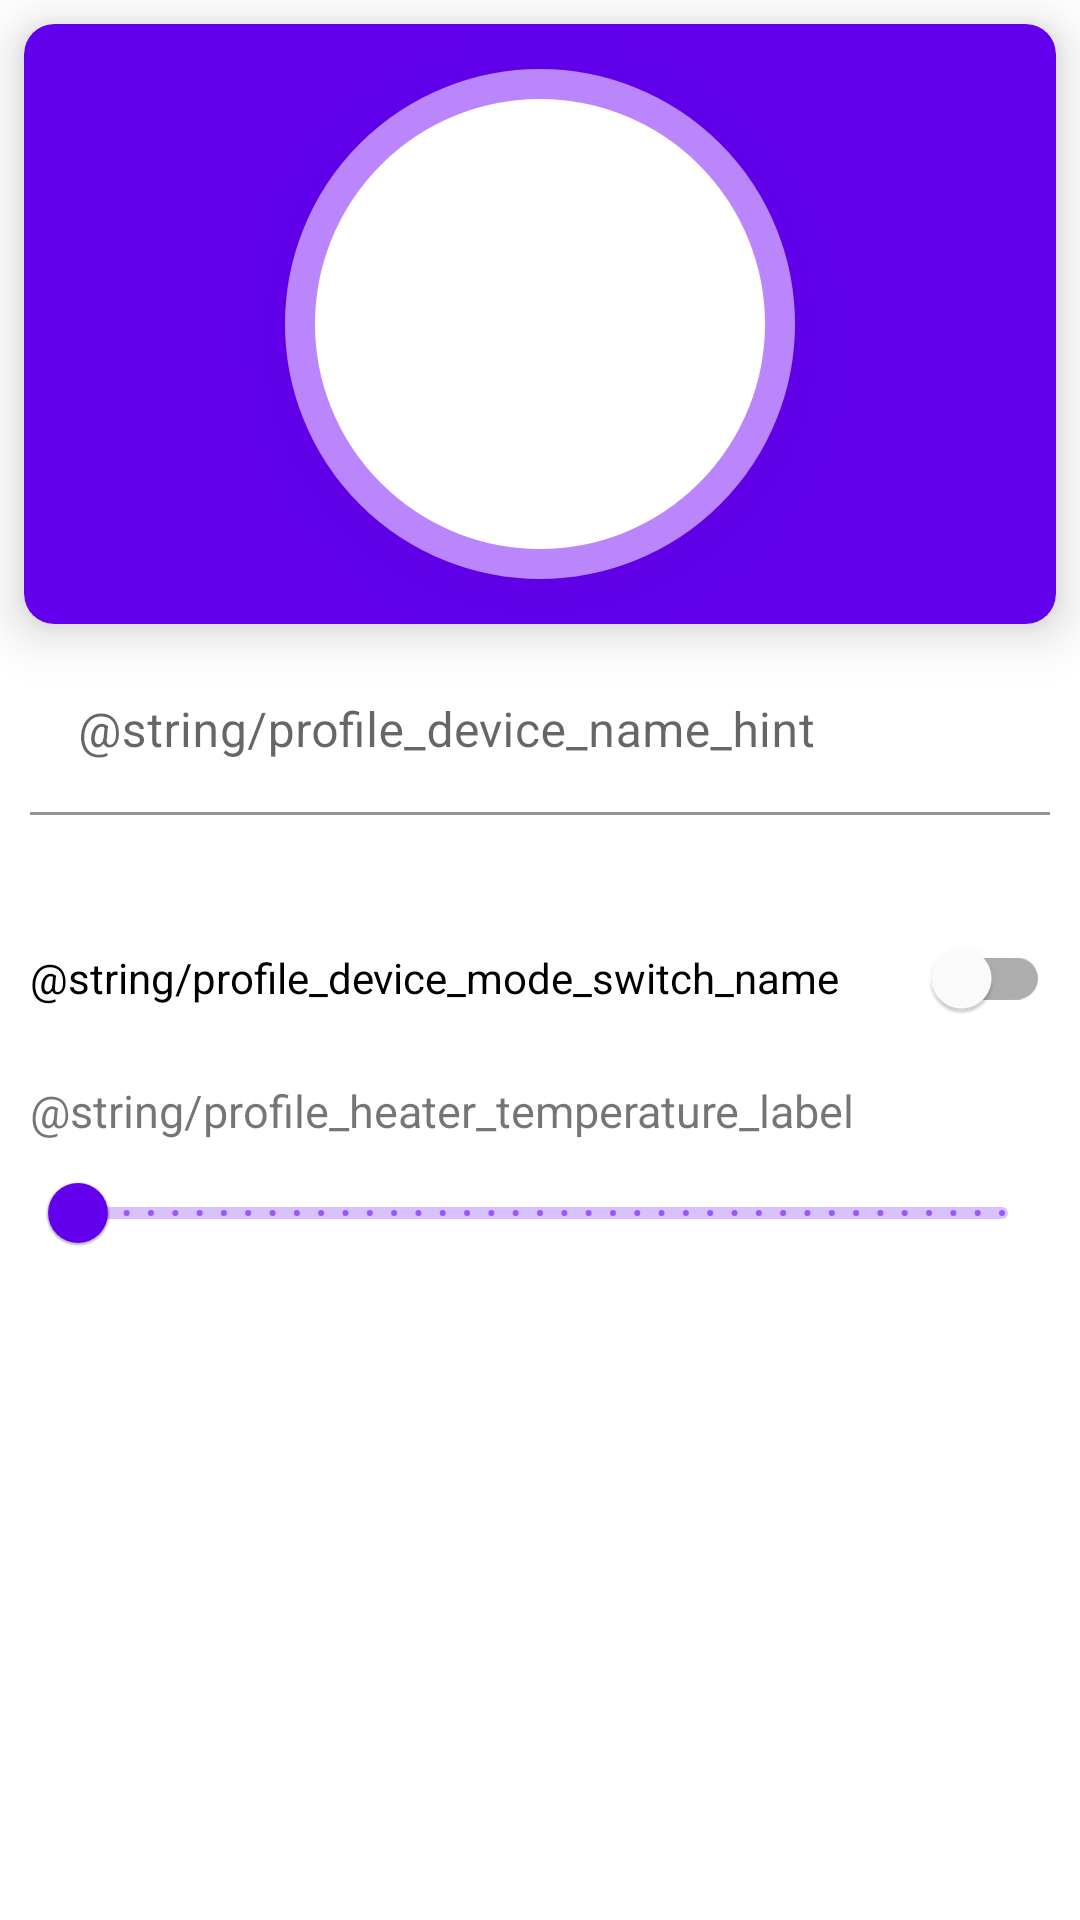

Android layout source for this screen:
<!-- AndroidManifest.xml: application theme Theme.Modulotech -->
<!-- res/layout/fragment_detail_heater.xml -->
<?xml version="1.0" encoding="utf-8"?>
<androidx.constraintlayout.widget.ConstraintLayout xmlns:android="http://schemas.android.com/apk/res/android"
    xmlns:app="http://schemas.android.com/apk/res-auto"
    android:layout_width="match_parent"
    android:layout_height="match_parent">

    <include
        layout="@layout/profile_banner"
        android:layout_width="match_parent"
        android:layout_height="@dimen/card_profile_banner_height"
        android:layout_margin="@dimen/card_profile_banner_margin"
        app:layout_constraintBottom_toTopOf="@+id/profile_infos_scroll"
        app:layout_constraintEnd_toEndOf="parent"
        app:layout_constraintStart_toStartOf="parent"
        app:layout_constraintTop_toTopOf="parent" />

    <ScrollView
        android:id="@+id/profile_infos_scroll"
        android:layout_width="match_parent"
        android:layout_height="@dimen/match_constraint"
        app:layout_constraintBottom_toBottomOf="parent"
        app:layout_constraintEnd_toEndOf="parent"
        app:layout_constraintStart_toStartOf="parent"
        app:layout_constraintTop_toBottomOf="@+id/profile_banner">

        <LinearLayout
            android:layout_width="match_parent"
            android:layout_height="wrap_content"
            android:orientation="vertical">

            <com.google.android.material.textfield.TextInputLayout
                android:id="@+id/et_profile_device_name"
                android:layout_width="match_parent"
                android:layout_height="wrap_content"
                android:layout_marginHorizontal="@dimen/profile_text_margin"
                android:hint="@string/profile_device_name_hint"
                app:boxBackgroundColor="@android:color/transparent"
                app:errorEnabled="true">

                <com.google.android.material.textfield.TextInputEditText
                    android:layout_width="match_parent"
                    android:layout_height="wrap_content"
                    android:inputType="text"
                    android:maxLines="1"
                    android:imeOptions="actionDone" />

            </com.google.android.material.textfield.TextInputLayout>

            <com.google.android.material.switchmaterial.SwitchMaterial
                android:id="@+id/profile_heater_mode_switch"
                android:layout_width="match_parent"
                android:layout_height="wrap_content"
                android:layout_margin="@dimen/profile_text_margin"
                android:text="@string/profile_device_mode_switch_name"/>

            <com.google.android.material.textview.MaterialTextView
                android:layout_width="wrap_content"
                android:layout_height="wrap_content"
                android:layout_marginHorizontal="@dimen/profile_text_margin"
                android:textSize="@dimen/profile_device_name_text_size"
                android:text="@string/profile_heater_temperature_label"
                android:labelFor="@+id/profile_heater_temperature_slider"
                />
            <com.google.android.material.slider.Slider
                android:id="@+id/profile_heater_temperature_slider"
                android:layout_width="match_parent"
                android:layout_height="wrap_content"
                android:layout_marginHorizontal="@dimen/profile_text_margin"
                android:stepSize="@integer/profile_heater_temperature_slider_step"
                android:valueFrom="@integer/profile_heater_temperature_slider_low"
                android:valueTo="@integer/profile_heater_temperature_slider_high" />
        </LinearLayout>
    </ScrollView>

</androidx.constraintlayout.widget.ConstraintLayout>
<!-- res/layout/profile_banner.xml (included above) -->
<?xml version="1.0" encoding="utf-8"?>
<com.google.android.material.card.MaterialCardView
    xmlns:android="http://schemas.android.com/apk/res/android"
    xmlns:app="http://schemas.android.com/apk/res-auto"
    android:id="@+id/profile_banner"
    android:layout_width="match_parent"
    android:layout_height="@dimen/card_profile_banner_height"
    app:cardBackgroundColor="@color/purple_500"
    app:cardCornerRadius="@dimen/card_profile_banner_radius"
    app:cardElevation="@dimen/card_profile_banner_elevation">

    <androidx.constraintlayout.widget.ConstraintLayout
        android:layout_width="match_parent"
        android:layout_height="match_parent">
        <com.google.android.material.imageview.ShapeableImageView
            android:id="@+id/iv_profile_picture"
            android:layout_width="@dimen/card_profile_picture_size"
            android:layout_height="@dimen/card_profile_picture_size"
            android:padding="@dimen/card_profile_picture_padding"
            android:elevation="@dimen/card_profile_picture_elevation"
            app:layout_constraintEnd_toEndOf="parent"
            app:layout_constraintStart_toStartOf="parent"
            app:layout_constraintTop_toTopOf="parent"
            app:layout_constraintBottom_toBottomOf="parent"
            app:shapeAppearance="@style/circleImageView"
            app:strokeWidth="@dimen/card_profile_picture_stroke_size"
            app:strokeColor="@color/purple_200"
            android:background="@android:color/white"
            />
    </androidx.constraintlayout.widget.ConstraintLayout>

</com.google.android.material.card.MaterialCardView>
<!-- resources referenced by this layout -->
<resources>
  <dimen name="card_profile_banner_elevation">10dp</dimen>
  <dimen name="card_profile_banner_height">200dp</dimen>
  <dimen name="card_profile_banner_margin">8dp</dimen>
  <dimen name="card_profile_banner_radius">10dp</dimen>
  <dimen name="card_profile_picture_elevation">20dp</dimen>
  <dimen name="card_profile_picture_padding">5dp</dimen>
  <dimen name="card_profile_picture_size">170dp</dimen>
  <dimen name="card_profile_picture_stroke_size">10dp</dimen>
  <dimen name="match_constraint">0dp</dimen>
  <dimen name="profile_device_name_text_size">15sp</dimen>
  <dimen name="profile_text_margin">10dp</dimen>
  <item name="profile_heater_temperature_slider_high" format="float" type="integer">28.0</item>
  <item name="profile_heater_temperature_slider_low" format="float" type="integer">7.0</item>
  <item name="profile_heater_temperature_slider_step" format="float" type="integer">0.5</item>
  <string name="profile_device_mode_switch_name">Mode</string>
  <string name="profile_device_name_hint">Nom de l\'appareil</string>
  <string name="profile_heater_temperature_label">Gestion de la temperature</string>
  <style name="circleImageView" parent="">
          <item name="cornerFamily">rounded</item>
          <item name="cornerSize">50%</item>
      </style>
  <style name="Theme.Modulotech" parent="Theme.MaterialComponents.DayNight.DarkActionBar">
          
          <item name="colorPrimary">@color/purple_500</item>
          <item name="colorPrimaryVariant">@color/purple_700</item>
          <item name="colorOnPrimary">@color/white</item>
          
          <item name="colorSecondary">@color/purple_500</item>
          <item name="colorSecondaryVariant">@color/purple_700</item>
          <item name="colorOnSecondary">@color/black</item>
          
          <item name="android:statusBarColor" tools:targetApi="l">?attr/colorPrimaryVariant</item>
          
      </style>
  <!-- not gathered from this repository: default colours our renderer supplied (Android Studio template values) -->
  <color name="purple_200">#FFBB86FC</color>
  <color name="purple_500">#FF6200EE</color>
  <color name="purple_700">#FF3700B3</color>
  <color name="black">#FF000000</color>
  <color name="white">#FFFFFFFF</color>
</resources>
